Run: headless pygame with SDL's dummy video driver; simulated clock (each Clock.tick advances the game by its frame time, no real sleeping); random seed 0; keys injected as events and as key.get_pressed() state; mouse plan: one left click at the window centre at the start of phase 2, then a move to the lower-right quarter at the start of phase 3.
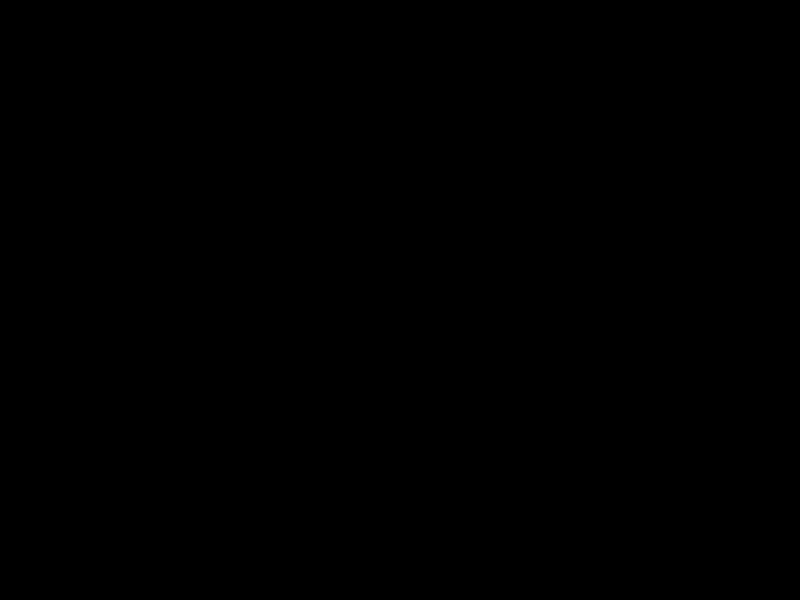
Frame 1 of 4 · flips 1–60 · no input
Frame 2 of 4 · flips 61–180 · clicked the window centre · tapped SPACE, RETURN · held RIGHT (→), D · screen unchanged from frame 1, image omitted
Frame 3 of 4 · flips 181–300 · moved the mouse to the lower-right quarter · held DOWN (↓), S · screen unchanged from frame 2, image omitted
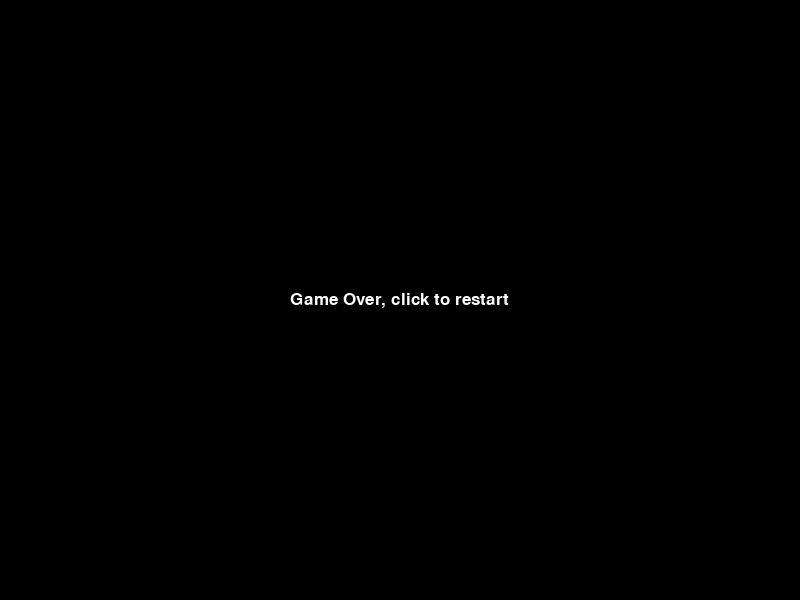
Frame 4 of 4 · flips 301–420 · held LEFT (←), A, UP (↑), W

The pygame program that drew these frames:

'''
Created on 14-Dec-2017

@author: kavyareddy

 Simple snake example.

 Sample Python/Pygame Programs
 Simpson College Computer Science
 http://programarcadegames.com/
 http://simpson.edu/computer-science/

'''

import pygame

# --- Globals ---
# Colors
BLACK = (0, 0, 0)
WHITE = (255, 255, 255)
GREEN = (0, 255, 0)

SCREEN_WIDTH = 800
SCREEN_HEIGHT = 600

NUMBER_OF_SEGMENTS = 15

# Set the width and height of each snake segment
segment_width = 15
segment_height = 15
# Margin between each segment
segment_margin = 3

game_over = None

# Set initial speed
x_change = segment_width + segment_margin
y_change = 0


class Segment(pygame.sprite.Sprite):
    """ Class to represent one segment of the snake. """
    # -- Methods
    # Constructor function
    def __init__(self, x, y):
        # Call the parent's constructor
        super().__init__()

        # Set height, width
        self.image = pygame.Surface([segment_width, segment_height])
        self.image.fill(WHITE)

        # Make our top-left corner the passed-in location.
        self.rect = self.image.get_rect()
        self.rect.x = x
        self.rect.y = y


class HeadSegment(Segment):
    def __init__(self, x, y):
        super().__init__(x, y)

        self.image = pygame.Surface([segment_width, segment_height])
        self.image.fill(GREEN)

        # Make our top-left corner the passed-in location.
        self.rect = self.image.get_rect()
        self.rect.x = x
        self.rect.y = y


class GameOver(object):
    def __init__(self):
        super().__init__()
        font = pygame.font.SysFont("serif", 25)
        self.text = font.render("Game Over, click to restart", True, WHITE)
        self.text_rect = self.text.get_rect()
        self.center_x = (SCREEN_WIDTH / 2) - (self.text_rect.width / 2)
        self.center_y = (SCREEN_HEIGHT / 2) - (self.text_rect.height / 2)

    def display(self, screen):
        screen.blit(self.text, [self.center_x, self.center_y])

pygame.init()

# Create an 800x600 sized screen
screen = pygame.display.set_mode([SCREEN_WIDTH, SCREEN_HEIGHT])

# Set the title of the window
pygame.display.set_caption('Snake Example')

allspriteslist = pygame.sprite.Group()
segment_group = pygame.sprite.Group()

# Create an initial snake
snake_segments = []
for segno in range(NUMBER_OF_SEGMENTS):
    x = 250 - (segment_width + segment_margin) * segno
    y = 30
    segment = Segment(x, y)

    # Handles case when snake appears in first frame
    if segno == 0:
        segment = HeadSegment(x, y)
        snake_segments.append(segment)
        allspriteslist.add(segment)
        segment_group.add(segment)
    # Creates to tail for the snake
    else:
        snake_segments.append(segment)
        allspriteslist.add(segment)


clock = pygame.time.Clock()
done = False
font = pygame.font.Font(None, 36)
while not done:

    for event in pygame.event.get():
        if event.type == pygame.QUIT:
            done = True

        # Set the speed based on the key pressed
        # We want the speed to be enough that we move a full
        # segment, plus the margin.
        if event.type == pygame.KEYDOWN and game_over is None:
            if event.key == pygame.K_LEFT:
                x_change = (segment_width + segment_margin) * - 1
                y_change = 0
            if event.key == pygame.K_RIGHT:
                x_change = (segment_width + segment_margin)
                y_change = 0
            if event.key == pygame.K_UP:
                x_change = 0
                y_change = (segment_height + segment_margin) * - 1
            if event.key == pygame.K_DOWN:
                x_change = 0
                y_change = (segment_height + segment_margin)

        elif event.type == pygame.MOUSEBUTTONDOWN and game_over is not None:
            done = True

    # Get rid of last segment of the snake
    # .pop() command removes last item in list
    if game_over is None:
        old_segment = snake_segments.pop()
        allspriteslist.remove(old_segment)
        segment_group.remove(old_segment)

        # Figure out where new segment will be
        x = snake_segments[0].rect.x + x_change
        y = snake_segments[0].rect.y + y_change
        head = HeadSegment(x, y)

        hit_list = pygame.sprite.spritecollide(head, segment_group, True)

        segment_group.add(head)

        snake_segments.insert(0, head)
        allspriteslist.add(head)

        segment_group.add(snake_segments[1])
        snake_segments[1].image.fill(WHITE)

    screen.fill(BLACK)

    if len(hit_list) > 0 and game_over is None:
        game_over = GameOver()
        print("game over")

    if game_over is not None:
        game_over.display(screen)

    # -- Draw everything
    # Clear screen

    allspriteslist.draw(screen)

    # Flip screen
    pygame.display.flip()

    # Pause
    clock.tick(5)

pygame.quit()
